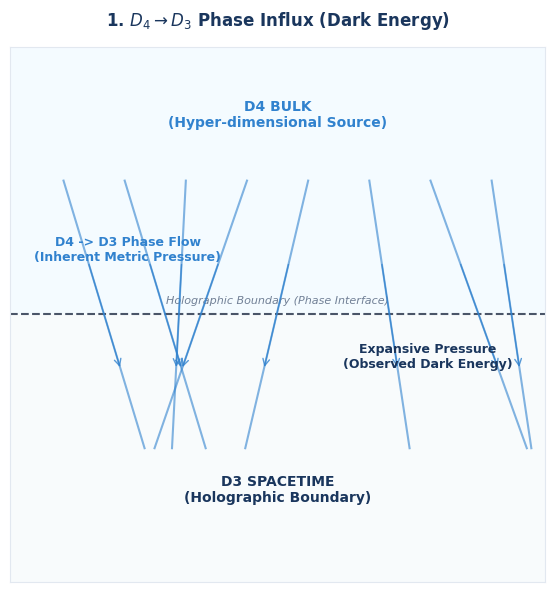
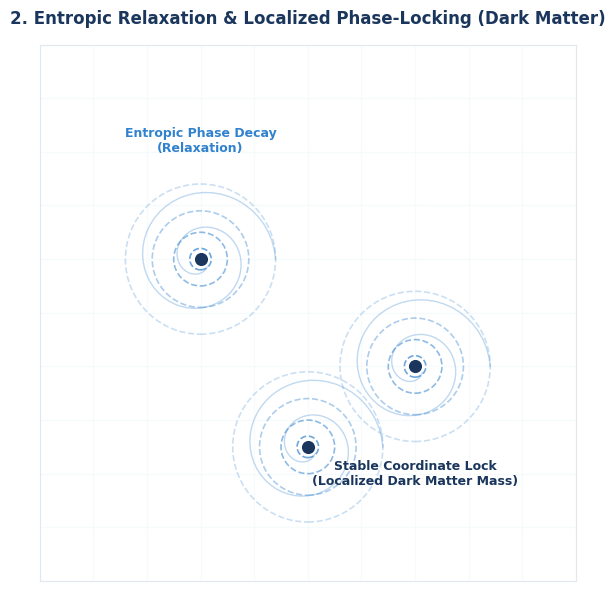
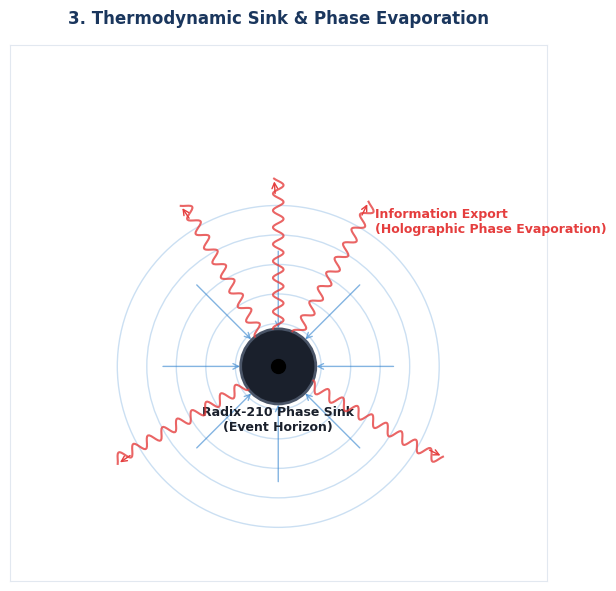

Python code for these plots, in order:
import numpy as np
import matplotlib.pyplot as plt
from matplotlib.patches import FancyArrowPatch

# Set global academic style
plt.style.use('default')
plt.rcParams['font.family'] = 'sans-serif'

# Shared color palette
c_primary = '#1a365d'    # Deep Blue (Structure)
c_secondary = '#3182ce'  # Medium Blue (Phase / Influx)
c_alert = '#e53e3e'      # Red (Entropy Export / High-Energy)
c_grid = '#e2e8f0'       # Light Gray for gridlines
c_text = '#2d3748'       # Dark Slate for labels

# ==============================================================================
# PLOT 1: D4 -> D3 PHASE INFLUX (DARK ENERGY)
# ==============================================================================
def draw_plot_1():
    fig, ax = plt.subplots(figsize=(8, 6), dpi=150, subplot_kw={'aspect': 'equal'})
    fig.patch.set_facecolor('#ffffff')
    ax.set_facecolor('#ffffff')
    ax.set_title(r"1. $D_4 \rightarrow D_3$ Phase Influx (Dark Energy)", fontsize=12, color=c_primary, weight='bold', pad=15)

    # Background division
    ax.axhspan(5, 10, facecolor='#ebf8ff', alpha=0.5, zorder=1)
    ax.axhspan(0, 5, facecolor='#f7fafc', alpha=0.8, zorder=1)
    ax.axhline(5, color='#4a5568', linestyle='--', linewidth=1.5, zorder=2)
    
    ax.text(5.0, 8.5, "D4 BULK\n(Hyper-dimensional Source)", fontsize=10, color=c_secondary, weight='bold', ha='center', zorder=3)
    ax.text(5.0, 1.5, "D3 SPACETIME\n(Holographic Boundary)", fontsize=10, color=c_primary, weight='bold', ha='center', zorder=3)
    ax.text(5.0, 5.2, "Holographic Boundary (Phase Interface)", fontsize=8, color='#718096', style='italic', ha='center', zorder=3)

    # Expansive phase influx trajectories
    np.random.seed(42)
    for x_src in np.linspace(1, 9, 8):
        x_vals = np.linspace(x_src, x_src + np.sin(x_src)*1.8, 100)
        y_vals = np.linspace(7.5, 2.5, 100)
        ax.plot(x_vals, y_vals, color=c_secondary, alpha=0.6, linewidth=1.5, zorder=2)
        
        # Adding flow indicators
        arrow = FancyArrowPatch((x_vals[30], y_vals[30]), (x_vals[70], y_vals[70]),
                                 arrowstyle='->', mutation_scale=12, color=c_secondary, alpha=0.8, zorder=3)
        ax.add_patch(arrow)

    # Labels for physical interpretation
    ax.text(2.2, 6.0, "D4 -> D3 Phase Flow\n(Inherent Metric Pressure)", fontsize=9, color=c_secondary, weight='bold', ha='center')
    ax.text(7.8, 4.0, "Expansive Pressure\n(Observed Dark Energy)", fontsize=9, color=c_primary, weight='bold', ha='center')

    ax.set_xlim(0, 10)
    ax.set_ylim(0, 10)
    ax.get_xaxis().set_visible(False)
    ax.get_yaxis().set_visible(False)
    for spine in ax.spines.values():
        spine.set_color(c_grid)
    
    plt.tight_layout()
    plt.savefig('dark_sector_1_influx.png', dpi=300, facecolor='#ffffff', edgecolor='none')
    plt.close()

# ==============================================================================
# PLOT 2: ENTROPIC RELAXATION & LOCAL COHERENCE (DARK MATTER)
# ==============================================================================
def draw_plot_2():
    fig, ax = plt.subplots(figsize=(8, 6), dpi=150, subplot_kw={'aspect': 'equal'})
    fig.patch.set_facecolor('#ffffff')
    ax.set_facecolor('#ffffff')
    ax.set_title("2. Entropic Relaxation & Localized Phase-Locking (Dark Matter)", fontsize=12, color=c_primary, weight='bold', pad=15)

    # Grid background representing the coordinate vacuum
    x_grid = np.linspace(0, 10, 11)
    y_grid = np.linspace(0, 10, 11)
    for x in x_grid:
        ax.axvline(x, color='#f7fafc', zorder=1, linewidth=1)
    for y in y_grid:
        ax.axhline(y, color='#f7fafc', zorder=1, linewidth=1)

    # Phase relaxation waves focusing into nodes
    centers = [(3.0, 6.0), (7.0, 4.0), (5.0, 2.5)]
    for cx, cy in centers:
        # Concentric circles representing local gravitational binding / phase coherence
        radii = [0.2, 0.5, 0.9, 1.4]
        for i, r in enumerate(radii):
            circle = plt.Circle((cx, cy), r, color=c_secondary, fill=False, 
                                linestyle='--', alpha=0.7 - (i*0.15), linewidth=1.2, zorder=2)
            ax.add_patch(circle)
        
        # Localized dense core (simulated particle lock)
        ax.scatter(cx, cy, color=c_primary, s=120, zorder=3, edgecolors='white', linewidth=1.5)
        
        # Spiral decay lines representing entropic relaxation toward the center
        theta = np.linspace(0, 4*np.pi, 100)
        r_spiral = np.linspace(1.4, 0.1, 100)
        xs = cx + r_spiral * np.cos(theta)
        ys = cy + r_spiral * np.sin(theta)
        ax.plot(xs, ys, color=c_secondary, alpha=0.3, linewidth=1, zorder=2)

    # Annotation of physics
    ax.text(3.0, 8.0, "Entropic Phase Decay\n(Relaxation)", fontsize=9, color=c_secondary, weight='bold', ha='center')
    ax.text(7.0, 1.8, "Stable Coordinate Lock\n(Localized Dark Matter Mass)", fontsize=9, color=c_primary, weight='bold', ha='center')

    ax.set_xlim(0, 10)
    ax.set_ylim(0, 10)
    ax.get_xaxis().set_visible(False)
    ax.get_yaxis().set_visible(False)
    for spine in ax.spines.values():
        spine.set_color(c_grid)

    plt.tight_layout()
    plt.savefig('dark_sector_2_relaxation.png', dpi=300, facecolor='#ffffff', edgecolor='none')
    plt.close()

# ==============================================================================
# PLOT 3: BLACK HOLE SINK & INFORMATION EXPORT
# ==============================================================================
def draw_plot_3():
    fig, ax = plt.subplots(figsize=(8, 6), dpi=150, subplot_kw={'aspect': 'equal'})
    fig.patch.set_facecolor('#ffffff')
    ax.set_facecolor('#ffffff')
    ax.set_title("3. Thermodynamic Sink & Phase Evaporation", fontsize=12, color=c_primary, weight='bold', pad=15)

    bh_x, bh_y = 5.0, 4.0

    # Draw accretion disk and infalling phase streams
    for r in np.linspace(0.8, 3.0, 5):
        circle = plt.Circle((bh_x, bh_y), r, color=c_secondary, fill=False, alpha=0.25, zorder=2)
        ax.add_patch(circle)

    # Event Horizon
    bh_circle = plt.Circle((bh_x, bh_y), 0.7, facecolor='#1a202c', edgecolor='#4a5568', linewidth=2, zorder=4)
    ax.add_patch(bh_circle)
    # Singular Core
    ax.scatter(bh_x, bh_y, color='#000000', s=100, zorder=5)

    # Spiral infalling trajectories
    for angle in np.linspace(0, 2*np.pi, 8, endpoint=False):
        dx, dy = np.cos(angle)*2.2, np.sin(angle)*2.2
        arrow_in = FancyArrowPatch((bh_x + dx, bh_y + dy), (bh_x + dx*0.3, bh_y + dy*0.3),
                                   arrowstyle='->', mutation_scale=10, color=c_secondary, alpha=0.6, zorder=3)
        ax.add_patch(arrow_in)

    # Information Export/Phase Evaporation (Highly energetic wavy lines leaving outward/upward)
    for angle in [np.pi/3, np.pi/2, 2*np.pi/3, 7*np.pi/6, 11*np.pi/6]:
        dx, dy = np.cos(angle), np.sin(angle)
        t_vals = np.linspace(0.7, 3.5, 120)
        # Wave modulation representing non-baryonic information carrier
        wave_x = bh_x + dx * t_vals + np.sin(t_vals*20)*0.1 * (-dy)
        wave_y = bh_y + dy * t_vals + np.sin(t_vals*20)*0.1 * dx
        ax.plot(wave_x, wave_y, color=c_alert, alpha=0.8, linewidth=1.5, zorder=5)
        
        # Direct Arrow heads
        arrow_out = FancyArrowPatch((wave_x[-15], wave_y[-15]), (wave_x[-1], wave_y[-1]),
                                     arrowstyle='->', mutation_scale=10, color=c_alert, zorder=5)
        ax.add_patch(arrow_out)

    # Labels
    ax.text(bh_x, bh_y - 1.2, "Radix-210 Phase Sink\n(Event Horizon)", fontsize=9, color='#1a202c', weight='bold', ha='center', zorder=4)
    ax.text(bh_x + 1.8, bh_y + 2.5, "Information Export\n(Holographic Phase Evaporation)", fontsize=9, color=c_alert, weight='bold', ha='left', zorder=5)

    ax.set_xlim(0, 10)
    ax.set_ylim(0, 10)
    ax.get_xaxis().set_visible(False)
    ax.get_yaxis().set_visible(False)
    for spine in ax.spines.values():
        spine.set_color(c_grid)

    plt.tight_layout()
    plt.savefig('dark_sector_3_blackhole.png', dpi=300, facecolor='#ffffff', edgecolor='none')
    plt.close()

# Execute all plot generations
if __name__ == "__main__":
    draw_plot_1()
    draw_plot_2()
    draw_plot_3()
    print("Successfully generated all three separate Dark Sector plots!")
